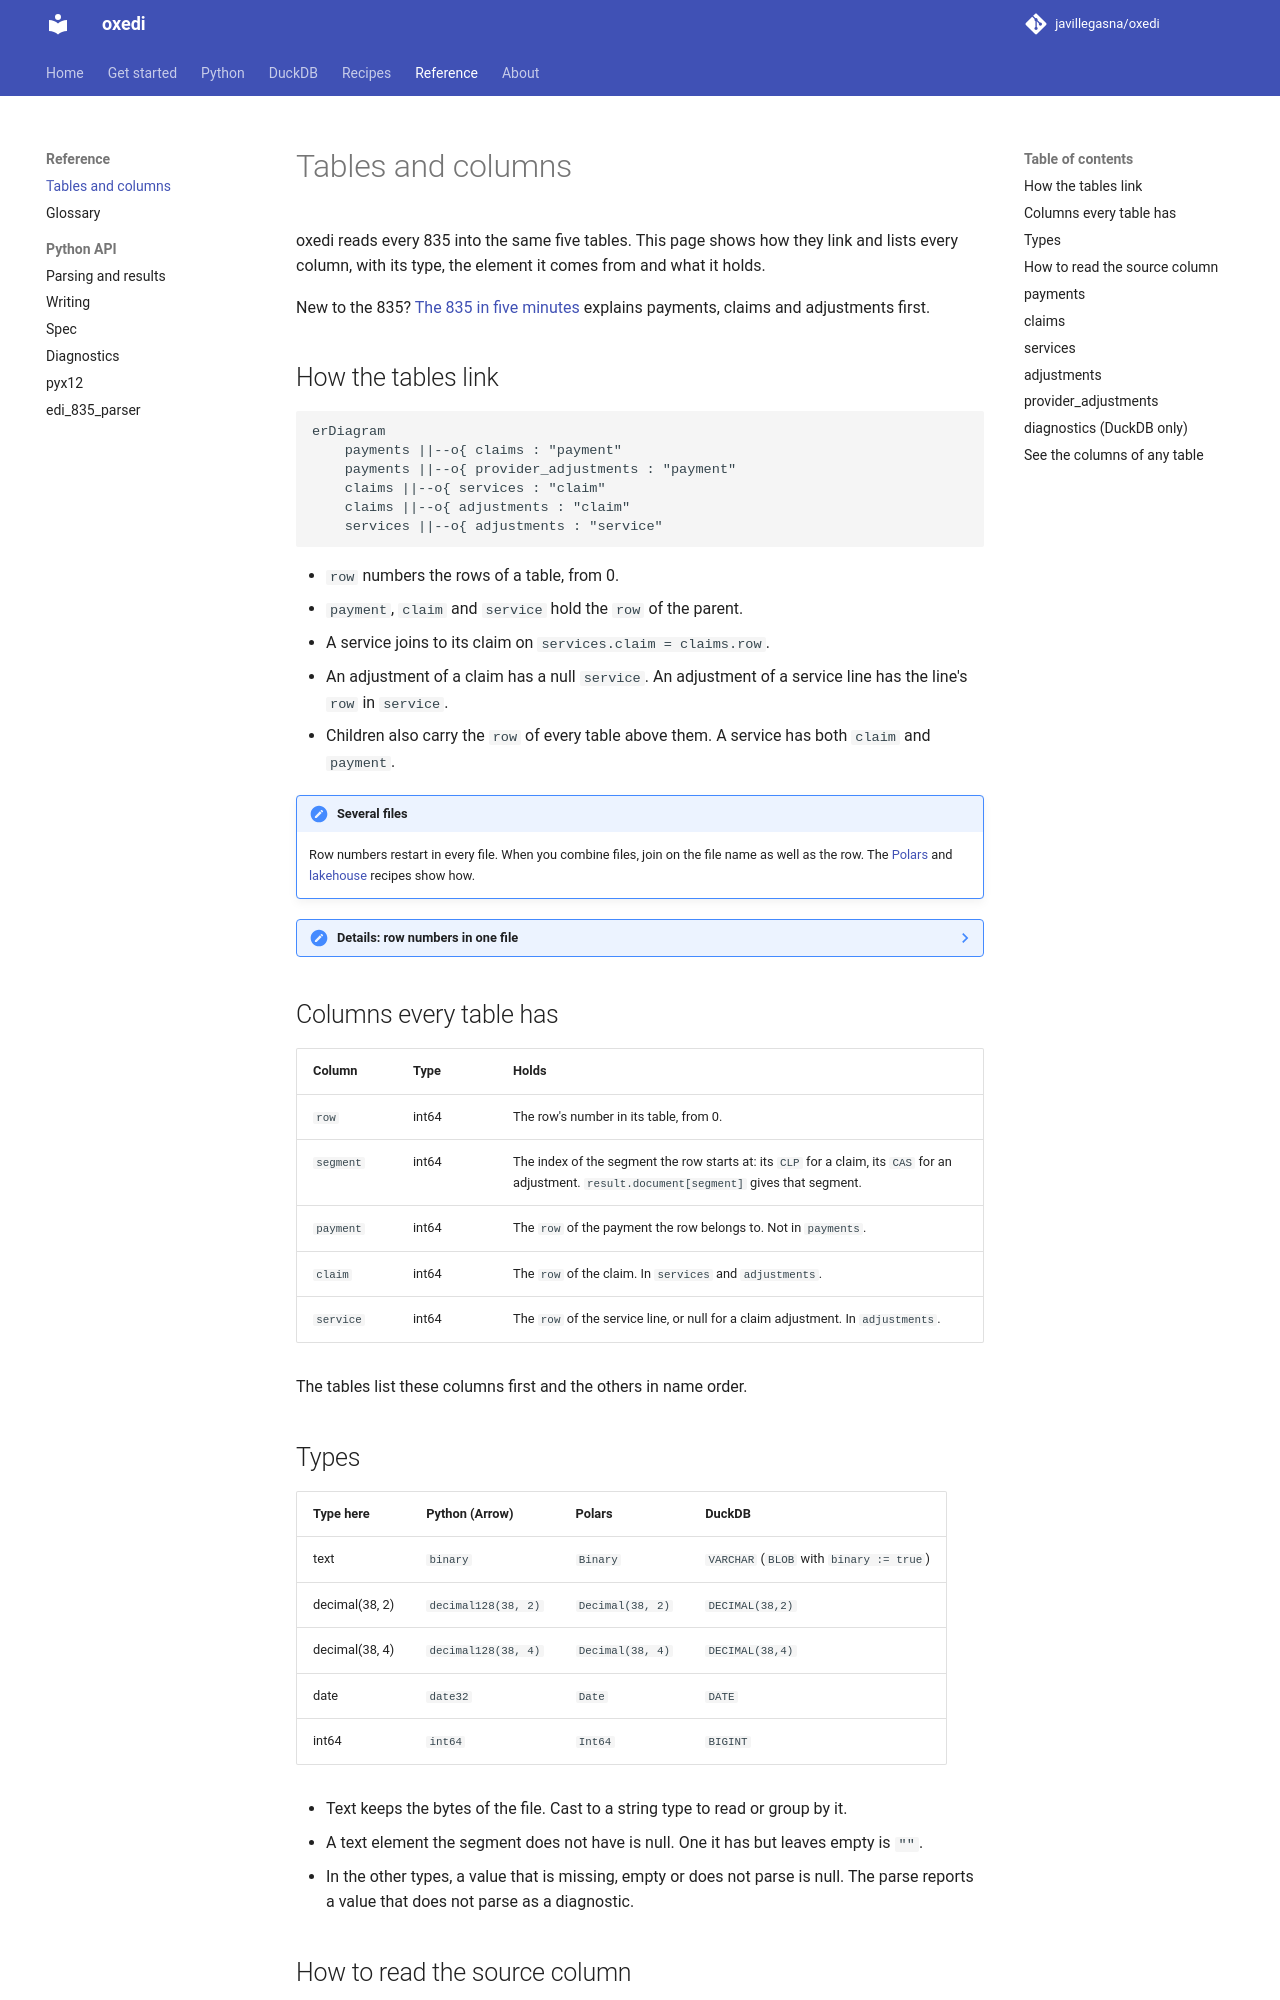

repository: javillegasna/oxedi · page: 0.6/reference/tables/index.html · generator: mkdocs

# Tables and columns

oxedi reads every 835 into the same five tables. This page shows how they link and lists every
column, with its type, the element it comes from and what it holds.

New to the 835? [The 835 in five minutes](../start/the-835.md) explains payments, claims and
adjustments first.

## How the tables link

```mermaid
erDiagram
    payments ||--o{ claims : "payment"
    payments ||--o{ provider_adjustments : "payment"
    claims ||--o{ services : "claim"
    claims ||--o{ adjustments : "claim"
    services ||--o{ adjustments : "service"
```

- `row` numbers the rows of a table, from 0.
- `payment`, `claim` and `service` hold the `row` of the parent.
- A service joins to its claim on `services.claim = claims.row`.
- An adjustment of a claim has a null `service`. An adjustment of a service line has the
  line's `row` in `service`.
- Children also carry the `row` of every table above them. A service has both `claim` and
  `payment`.

!!! note "Several files"
    Row numbers restart in every file. When you combine files, join on the file name as well
    as the row. The [Polars](../recipes/polars.md) and [lakehouse](../recipes/lakehouse.md)
    recipes show how.

??? note "Details: row numbers in one file"
    `row` counts across the whole file, not per transaction. In a file with two payments, the
    claims of the second payment carry on from the last claim of the first.

## Columns every table has

| Column | Type | Holds |
|---|---|---|
| `row` | int64 | The row's number in its table, from 0. |
| `segment` | int64 | The index of the segment the row starts at: its `CLP` for a claim, its `CAS` for an adjustment. `result.document[segment]` gives that segment. |
| `payment` | int64 | The `row` of the payment the row belongs to. Not in `payments`. |
| `claim` | int64 | The `row` of the claim. In `services` and `adjustments`. |
| `service` | int64 | The `row` of the service line, or null for a claim adjustment. In `adjustments`. |

The tables list these columns first and the others in name order.

## Types

| Type here | Python (Arrow) | Polars | DuckDB |
|---|---|---|---|
| text | `binary` | `Binary` | `VARCHAR` (`BLOB` with `binary := true`) |
| decimal(38, 2) | `decimal128(38, 2)` | `Decimal(38, 2)` | `DECIMAL(38,2)` |
| decimal(38, 4) | `decimal128(38, 4)` | `Decimal(38, 4)` | `DECIMAL(38,4)` |
| date | `date32` | `Date` | `DATE` |
| int64 | `int64` | `Int64` | `BIGINT` |

- Text keeps the bytes of the file. Cast to a string type to read or group by it.
- A text element the segment does not have is null. One it has but leaves empty is `""`.
- In the other types, a value that is missing, empty or does not parse is null. The parse
  reports a value that does not parse as a diagnostic.
